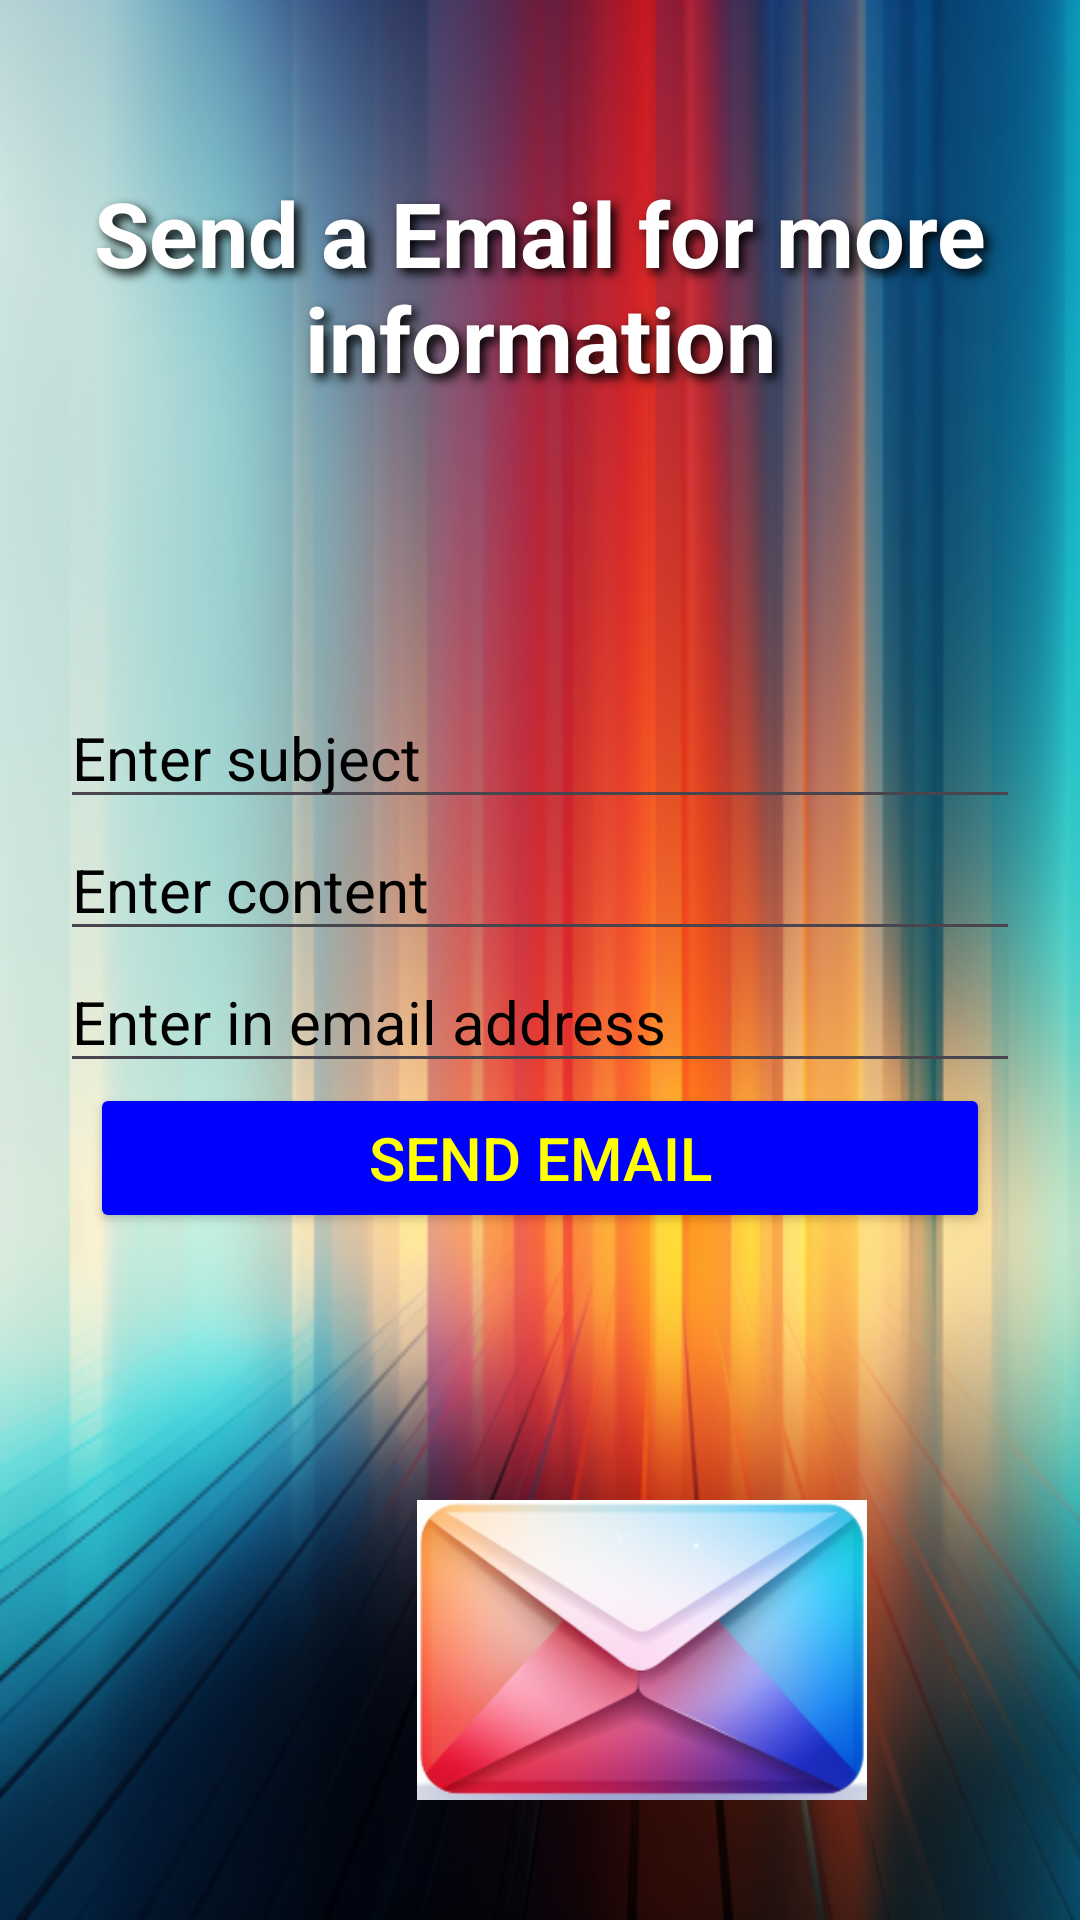

Layout XML and referenced resources for this Android screen:
<!-- AndroidManifest.xml: application theme Theme.NavigationDrawer -->
<!-- res/layout/fragment_email.xml -->
<?xml version="1.0" encoding="utf-8"?>
<FrameLayout xmlns:android="http://schemas.android.com/apk/res/android"
    xmlns:tools="http://schemas.android.com/tools"
    android:layout_width="match_parent"
    android:layout_height="match_parent"
    android:background="@drawable/new2"
    tools:context=".EmailFragment">

    <TextView
        android:layout_width="match_parent"
        android:layout_height="match_parent"
        android:text="Send a Email for more information"
        android:shadowColor="@color/black"
        android:shadowDx="5"
        android:shadowDy="5"
        android:shadowRadius="8"
        android:paddingBottom="450dp"
        android:textColor="@color/white"
        android:textStyle="bold"
        android:textSize="30sp"
        android:gravity="center"/>





    <LinearLayout
        android:layout_width="match_parent"
        android:layout_height="match_parent"
        android:orientation="vertical"
        android:gravity="center"
        android:padding="20dp">




        <EditText
            android:id="@+id/subject"
            android:hint="Enter subject "
            android:textSize="20dp"
            android:textColorHint="@color/black"
            android:layout_width="match_parent"
            android:layout_height="wrap_content"/>
        <EditText
            android:id="@+id/content"
            android:hint="Enter content "
            android:textSize="20dp"
            android:textColorHint="@color/black"
            android:layout_width="match_parent"
            android:layout_height="wrap_content"/>
        <EditText
            android:id="@+id/to_email"
            android:textSize="20dp"
            android:hint="Enter in email address "
            android:textColorHint="@color/black"
            android:layout_width="match_parent"
            android:layout_height="wrap_content"/>
        <Button
            android:id="@+id/btnSend"
            android:text="Send email"
            android:textColor="@color/yellow"
            android:textSize="20sp"
            android:backgroundTint="@color/blue"
            android:layout_width="300dp"
            android:layout_height="50dp"/>




    </LinearLayout>

    <ImageView
        android:layout_width="150dp"
        android:layout_height="100dp"
        android:background="@drawable/emaillogo"
        android:layout_marginTop="500dp"
        android:layout_marginLeft="139dp"

        >

    </ImageView>


</FrameLayout>
<!-- resources referenced by this layout -->
<resources>
  <color name="black">#FF000000</color>
  <color name="blue">#FF0000FF</color>
  <color name="white">#FFFFFFFF</color>
  <color name="yellow">#FFFFFF00</color>
  <!-- drawable emaillogo: png bitmap (drawable, 65215 bytes) -->
  <!-- drawable new2: png bitmap (drawable, 283027 bytes) -->
  <style name="Theme.NavigationDrawer" parent="Base.Theme.NavigationDrawer" />
  <style name="Base.Theme.NavigationDrawer" parent="Theme.Material3.DayNight.NoActionBar">
          
          
          <item name="colorPrimary">@color/brown</item>
          <item name="colorPrimaryVariant">@color/light_brown</item>
      </style>
  <color name="brown">#573B3B</color>
  <color name="light_brown">#705337</color>
</resources>
